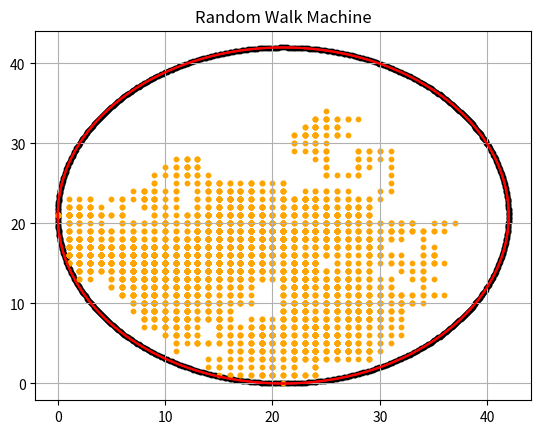

Reproduce this figure in Python.
import random
import numpy as np
import matplotlib.pyplot as plt
from scipy.spatial import ConvexHull, Delaunay

#initializing boundary
radius = 21
points_num = 812


#----------------------editable variables are above ↑ ---------------------------------------
angle = 0
angleC = 2*np.pi / points_num
boundary = []
for i in range(points_num):
    boundary.append((radius + radius*np.cos(angle), radius + radius*np.sin(angle)))
    angle += angleC

boundary_np = np.array(boundary)
boundary_hull = ConvexHull(boundary_np)
boundary_delaunay = Delaunay(boundary_np[boundary_hull.vertices])

#initializing variables
directions = [(1,0),(-1,0),(0,1),(0,-1)]
while (True):
    machine = (random.randint(0,int(2*radius)), random.randint(0,int(2*radius)))
    tester0 = np.array(machine)
    checker0 = boundary_delaunay.find_simplex(tester0) >= 0
    if (checker0):
        break # making sure the starting point of the machine is in the boundary

path = [machine] # The path of the machine (recording as 2D points list)
walk_count = 0 # The starting point does not count as a step

def totalPoints(): # The total number of points in the boundary
    total = 0
    for i in range(int(2*radius) + 1):
        for j in range(int(2*radius) + 1):
            tester1 = np.array((i, j))
            checker1 = boundary_delaunay.find_simplex(tester1) >= 0
            if (checker1):
                total += 1
    return total


def RandomWalk (machine, walk_count):
    tempo = []
    for dx, dy in directions:
        newx = machine[0] + dx
        newy = machine[1] + dy
        
        #tester = np.array([(newx, newy)])

        #check if the next step is in the boundary
        #checker = boundary_delaunay.find_simplex(tester) >= 0

        if ((newx - radius)**2 + (newy - radius)**2 <= radius**2):
            tempo.append((newx,newy))

    machine = random.choice(tempo)
    if machine not in path:
        walk_count += 1

    path.append(machine)
    return machine, walk_count


if __name__ == "__main__" :
    totalpoints = totalPoints()
    while (totalpoints // 2 != walk_count):
        machine, walk_count = RandomWalk(machine, walk_count)

    #-------------------------------------------------outputs--------------------------------------------------
    print("Total points: ", totalpoints)
    print("Machine walked: ", len(path)-1)

    #ploting for boundary
    plt.scatter(boundary_np[:,0], boundary_np[:,1], color='black', s = 10)
    for simplex in boundary_hull.simplices:
        plt.plot(boundary_np[simplex, 0], boundary_np[simplex, 1], 'red')

    #ploting for machine path
    path_np = np.array(path)
    plt.scatter(path_np[:,0], path_np[:,1], color = 'orange', s = 10)
    
    #generate graph
    plt.title("Random Walk Machine")
    plt.grid(True)
    plt.show()